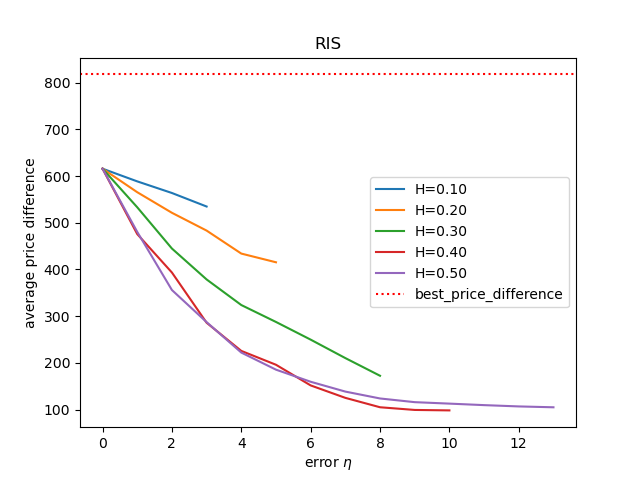

Source data for this figure (header and first rows):
, Number of wrong bit(H=0.10), payoff(H=0.10), Number of wrong bit(H=0.20), payoff(H=0.20), Number of wrong bit(H=0.30), payoff(H=0.30), Number of wrong bit(H=0.40), payoff(H=0.40), Number of wrong bit(H=0.50), payoff(H=0.50), best price difference
0, 0.0, 615.8, 0.0, 615.8, 0.0, 615.8, 0.0, 615.8, 0.0, 615.8, 817.7
1, 1.0, 588.6, 1.0, 565.4, 1.0, 533.1, 1.0, 475.8, 1.0, 480.4, 817.7
2, 2.0, 563.7, 2.0, 521.3, 2.0, 444.8, 2.0, 393.4, 2.0, 355.9, 817.7
3, 3.0, 534.8, 3.0, 483.2, 3.0, 378.6, 3.0, 285.9, 3.0, 287.2, 817.7
4, , , 4.0, 434, 4.0, 323.8, 4.0, 225.5, 4.0, 222, 817.7
5, , , 5.0, 415.3, 5.0, 287.5, 5.0, 195.9, 5.0, 185.4, 817.7
6, , , , , 6.0, 249.7, 6.0, 151.6, 6.0, 159.4, 817.7
7, , , , , 7.0, 210.1, 7.0, 125, 7.0, 138.4, 817.7
8, , , , , 8.0, 172.3, 8.0, 104.8, 8.0, 123.7, 817.7
9, , , , , , , 9.0, 99.09, 9.0, 115.8, 817.7
10, , , , , , , 10.0, 98.11, 10.0, 112.6, 817.7
11, , , , , , , , , 11.0, 109.4, 817.7
12, , , , , , , , , 12.0, 106.6, 817.7
13, , , , , , , , , 13.0, 104.8, 817.7
